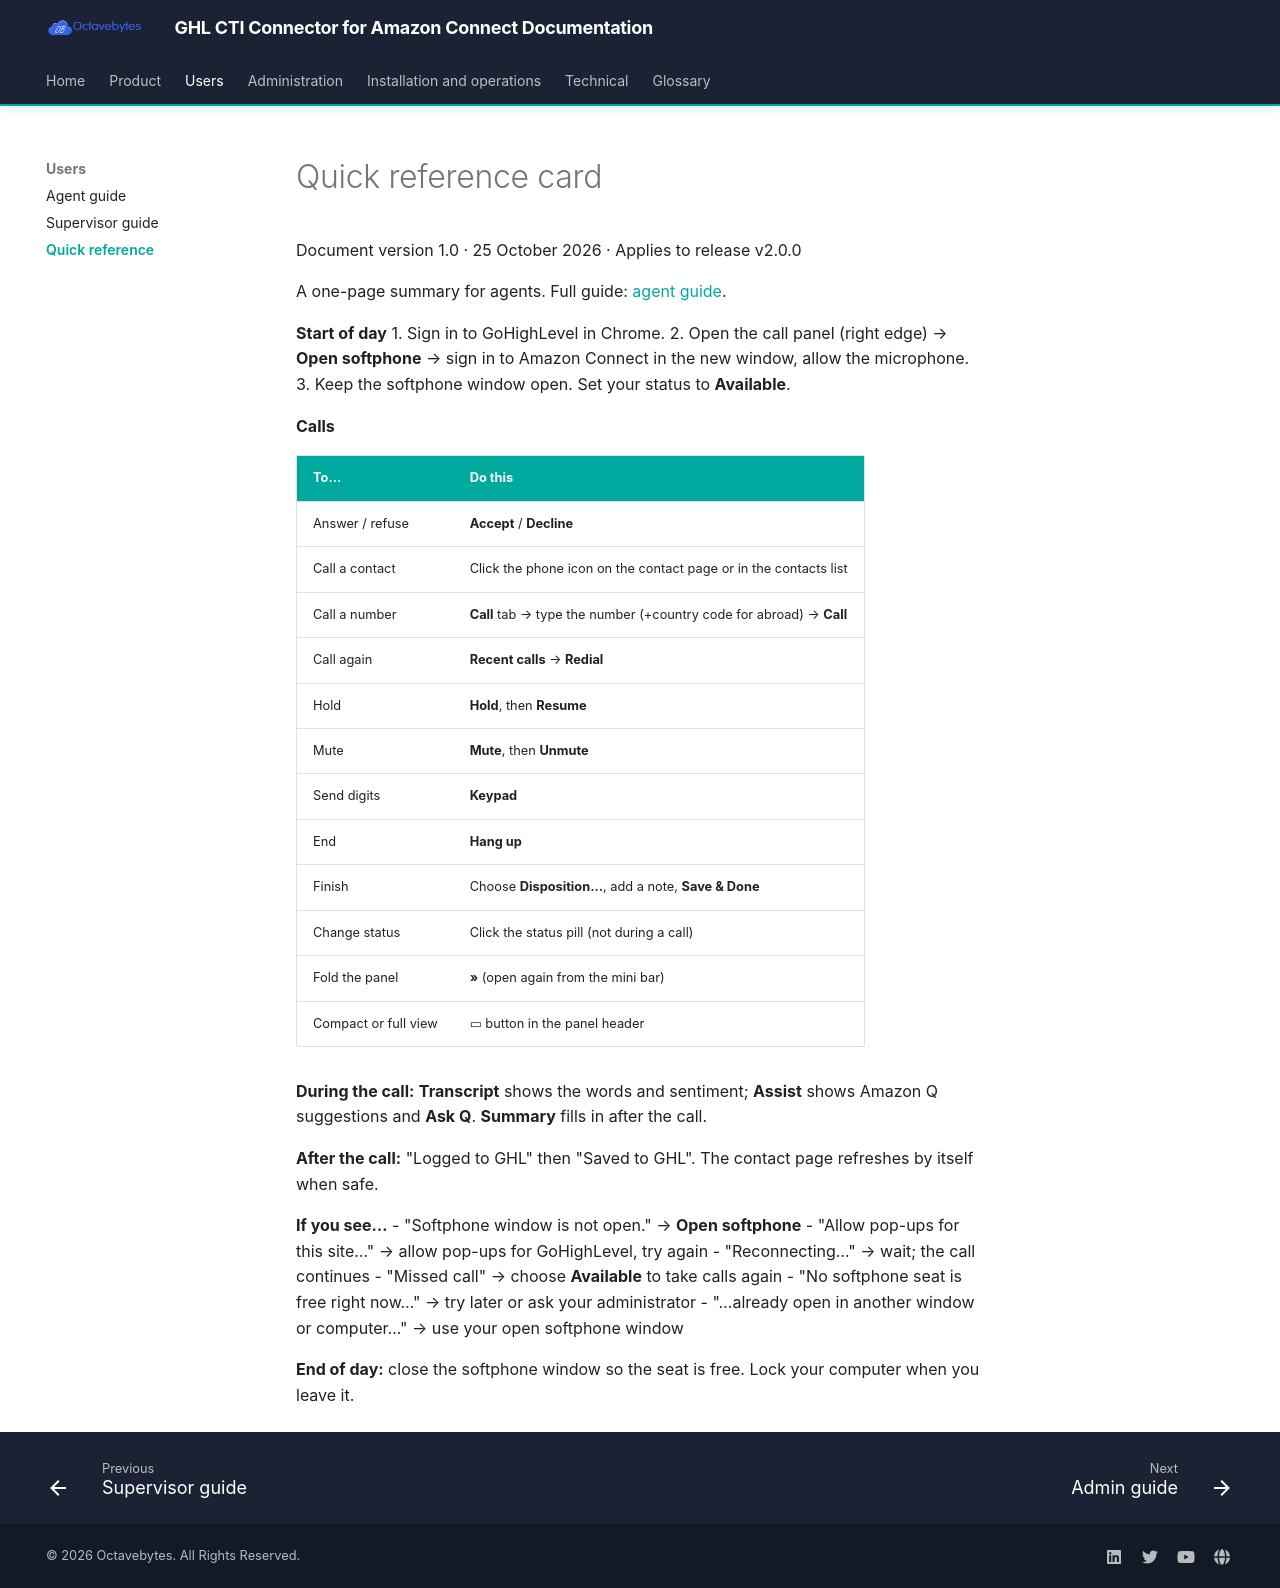

repository: octavebytes/GHL · page: user/quick-reference/index.html · generator: mkdocs

# Quick reference card

Document version 1.0 · 25 October 2026 · Applies to release v2.0.0

A one-page summary for agents. Full guide: [agent guide](agent-guide.md).

**Start of day**
1. Sign in to GoHighLevel in Chrome.
2. Open the call panel (right edge) → **Open softphone** → sign in to Amazon Connect in the new window, allow the microphone.
3. Keep the softphone window open. Set your status to **Available**.

**Calls**

| To… | Do this |
|---|---|
| Answer / refuse | **Accept** / **Decline** |
| Call a contact | Click the phone icon on the contact page or in the contacts list |
| Call a number | **Call** tab → type the number (+country code for abroad) → **Call** |
| Call again | **Recent calls** → **Redial** |
| Hold | **Hold**, then **Resume** |
| Mute | **Mute**, then **Unmute** |
| Send digits | **Keypad** |
| End | **Hang up** |
| Finish | Choose **Disposition…**, add a note, **Save & Done** |
| Change status | Click the status pill (not during a call) |
| Fold the panel | **»** (open again from the mini bar) |
| Compact or full view | ▭ button in the panel header |

**During the call:** **Transcript** shows the words and sentiment; **Assist** shows Amazon Q suggestions and **Ask Q**. **Summary** fills in after the call.

**After the call:** "Logged to GHL" then "Saved to GHL". The contact page refreshes by itself when safe.

**If you see…**
- "Softphone window is not open." → **Open softphone**
- "Allow pop-ups for this site…" → allow pop-ups for GoHighLevel, try again
- "Reconnecting…" → wait; the call continues
- "Missed call" → choose **Available** to take calls again
- "No softphone seat is free right now…" → try later or ask your administrator
- "…already open in another window or computer…" → use your open softphone window

**End of day:** close the softphone window so the seat is free. Lock your computer when you leave it.
